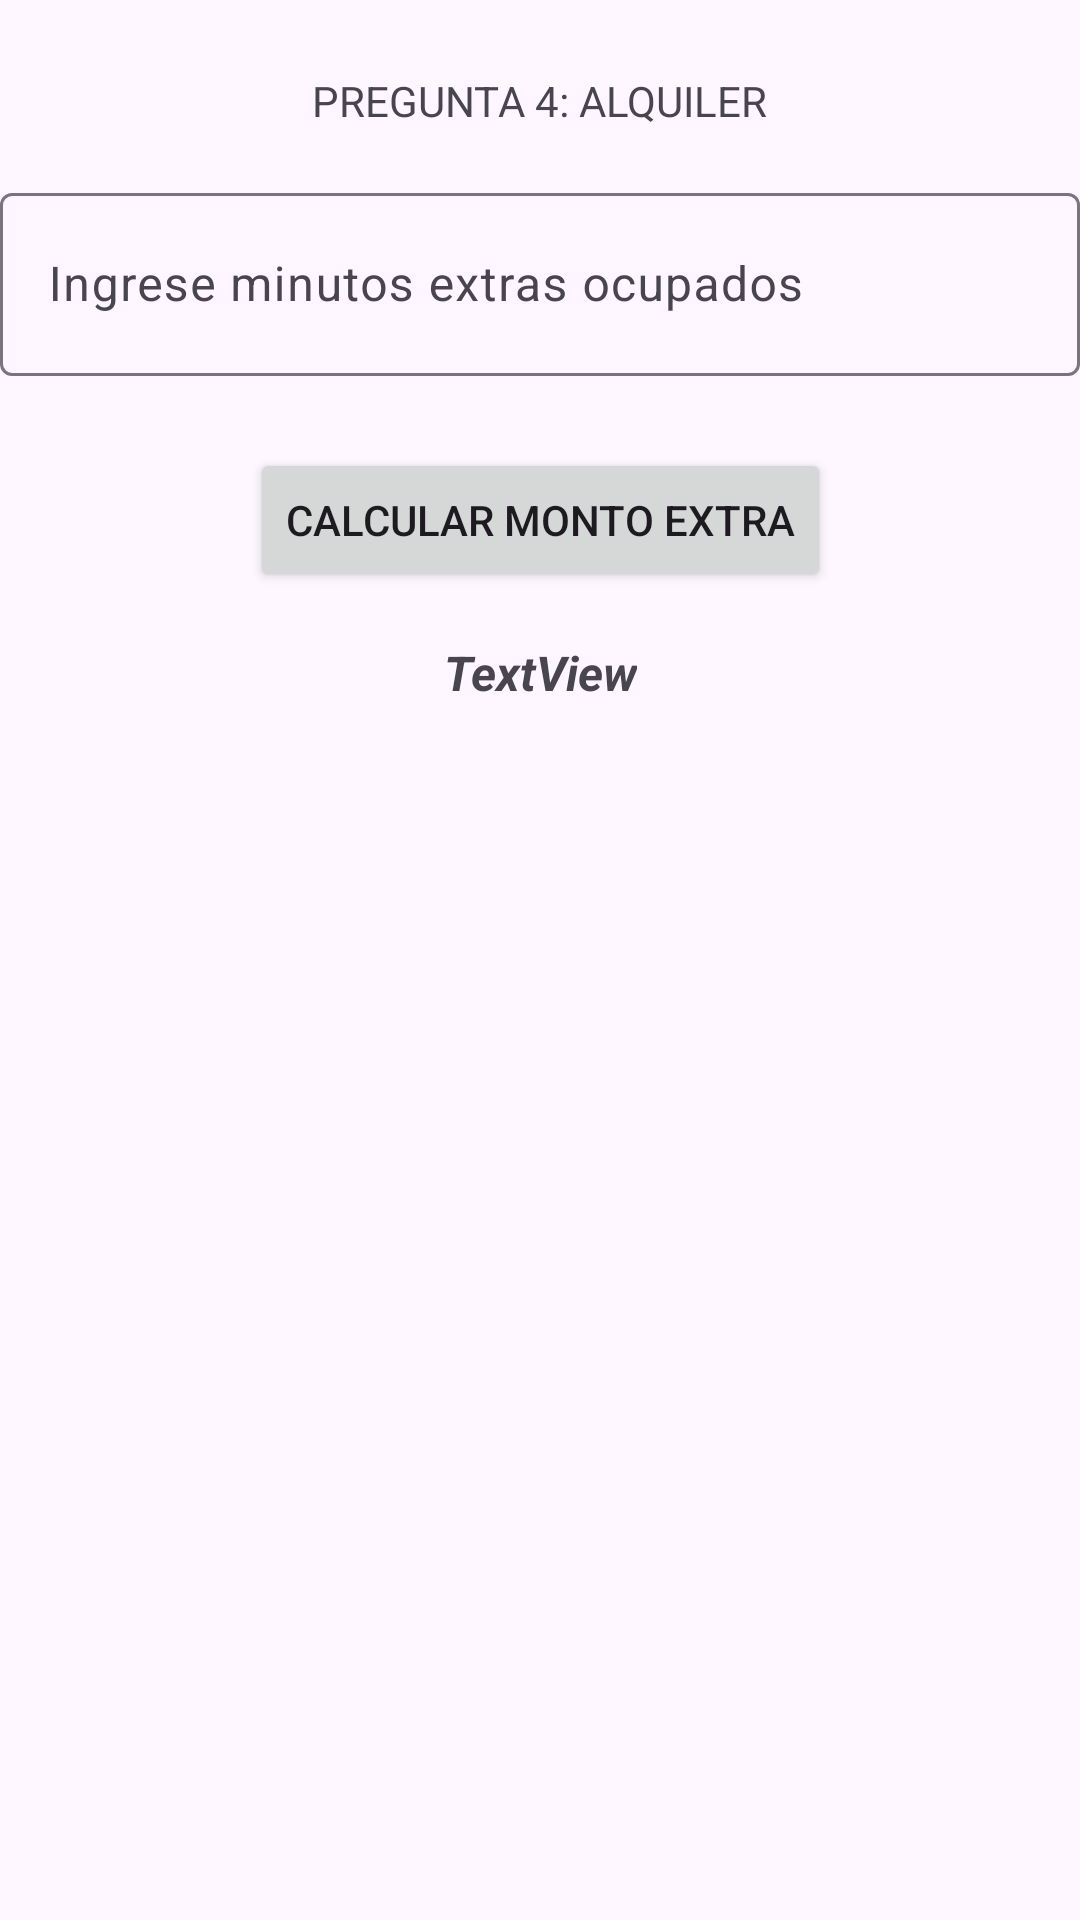

Write the Android layout XML for this screen, with the resource values it uses.
<!-- AndroidManifest.xml: application theme Theme.AppGrupo13 -->
<!-- res/layout/activity_pregunta4.xml -->
<?xml version="1.0" encoding="utf-8"?>
<androidx.constraintlayout.widget.ConstraintLayout xmlns:android="http://schemas.android.com/apk/res/android"
    xmlns:app="http://schemas.android.com/apk/res-auto"
    xmlns:tools="http://schemas.android.com/tools"
    android:id="@+id/main"
    android:layout_width="match_parent"
    android:layout_height="match_parent"
    tools:context=".Pregunta4Activity">

    <TextView
        android:id="@+id/textView"
        android:layout_width="wrap_content"
        android:layout_height="wrap_content"
        android:layout_marginTop="24dp"
        android:text="@string/titulo"
        app:layout_constraintEnd_toEndOf="parent"
        app:layout_constraintStart_toStartOf="parent"
        app:layout_constraintTop_toTopOf="parent" />

    <com.google.android.material.textfield.TextInputLayout
        android:id="@+id/textInputLayout"
        android:layout_width="0dp"
        android:layout_height="wrap_content"
        android:layout_marginTop="16dp"
        app:layout_constraintEnd_toEndOf="parent"
        app:layout_constraintStart_toStartOf="parent"
        app:layout_constraintTop_toBottomOf="@+id/textView">

        <com.google.android.material.textfield.TextInputEditText
            android:id="@+id/etminutos"
            android:layout_width="match_parent"
            android:layout_height="61dp"
            android:hint="@string/textminutos" />
    </com.google.android.material.textfield.TextInputLayout>

    <Button
        android:id="@+id/btncalcular"
        android:layout_width="wrap_content"
        android:layout_height="wrap_content"
        android:layout_marginTop="24dp"
        android:text="@string/textcalcular"
        app:layout_constraintEnd_toEndOf="parent"
        app:layout_constraintStart_toStartOf="parent"
        app:layout_constraintTop_toBottomOf="@+id/textInputLayout" />

    <TextView
        android:id="@+id/tvresultado"
        android:layout_width="wrap_content"
        android:layout_height="wrap_content"
        android:layout_marginTop="16dp"
        android:text="TextView"
        android:textSize="16sp"
        android:textStyle="bold|italic"
        app:layout_constraintEnd_toEndOf="parent"
        app:layout_constraintStart_toStartOf="parent"
        app:layout_constraintTop_toBottomOf="@+id/btncalcular" />
</androidx.constraintlayout.widget.ConstraintLayout>
<!-- resources referenced by this layout -->
<resources>
  <string name="textcalcular">CALCULAR MONTO EXTRA</string>
  <string name="textminutos">Ingrese minutos extras ocupados</string>
  <string name="titulo">PREGUNTA 4: ALQUILER</string>
  <style name="Theme.AppGrupo13" parent="Base.Theme.AppGrupo13" />
  <style name="Base.Theme.AppGrupo13" parent="Theme.Material3.DayNight.NoActionBar">
          
          
      </style>
</resources>
